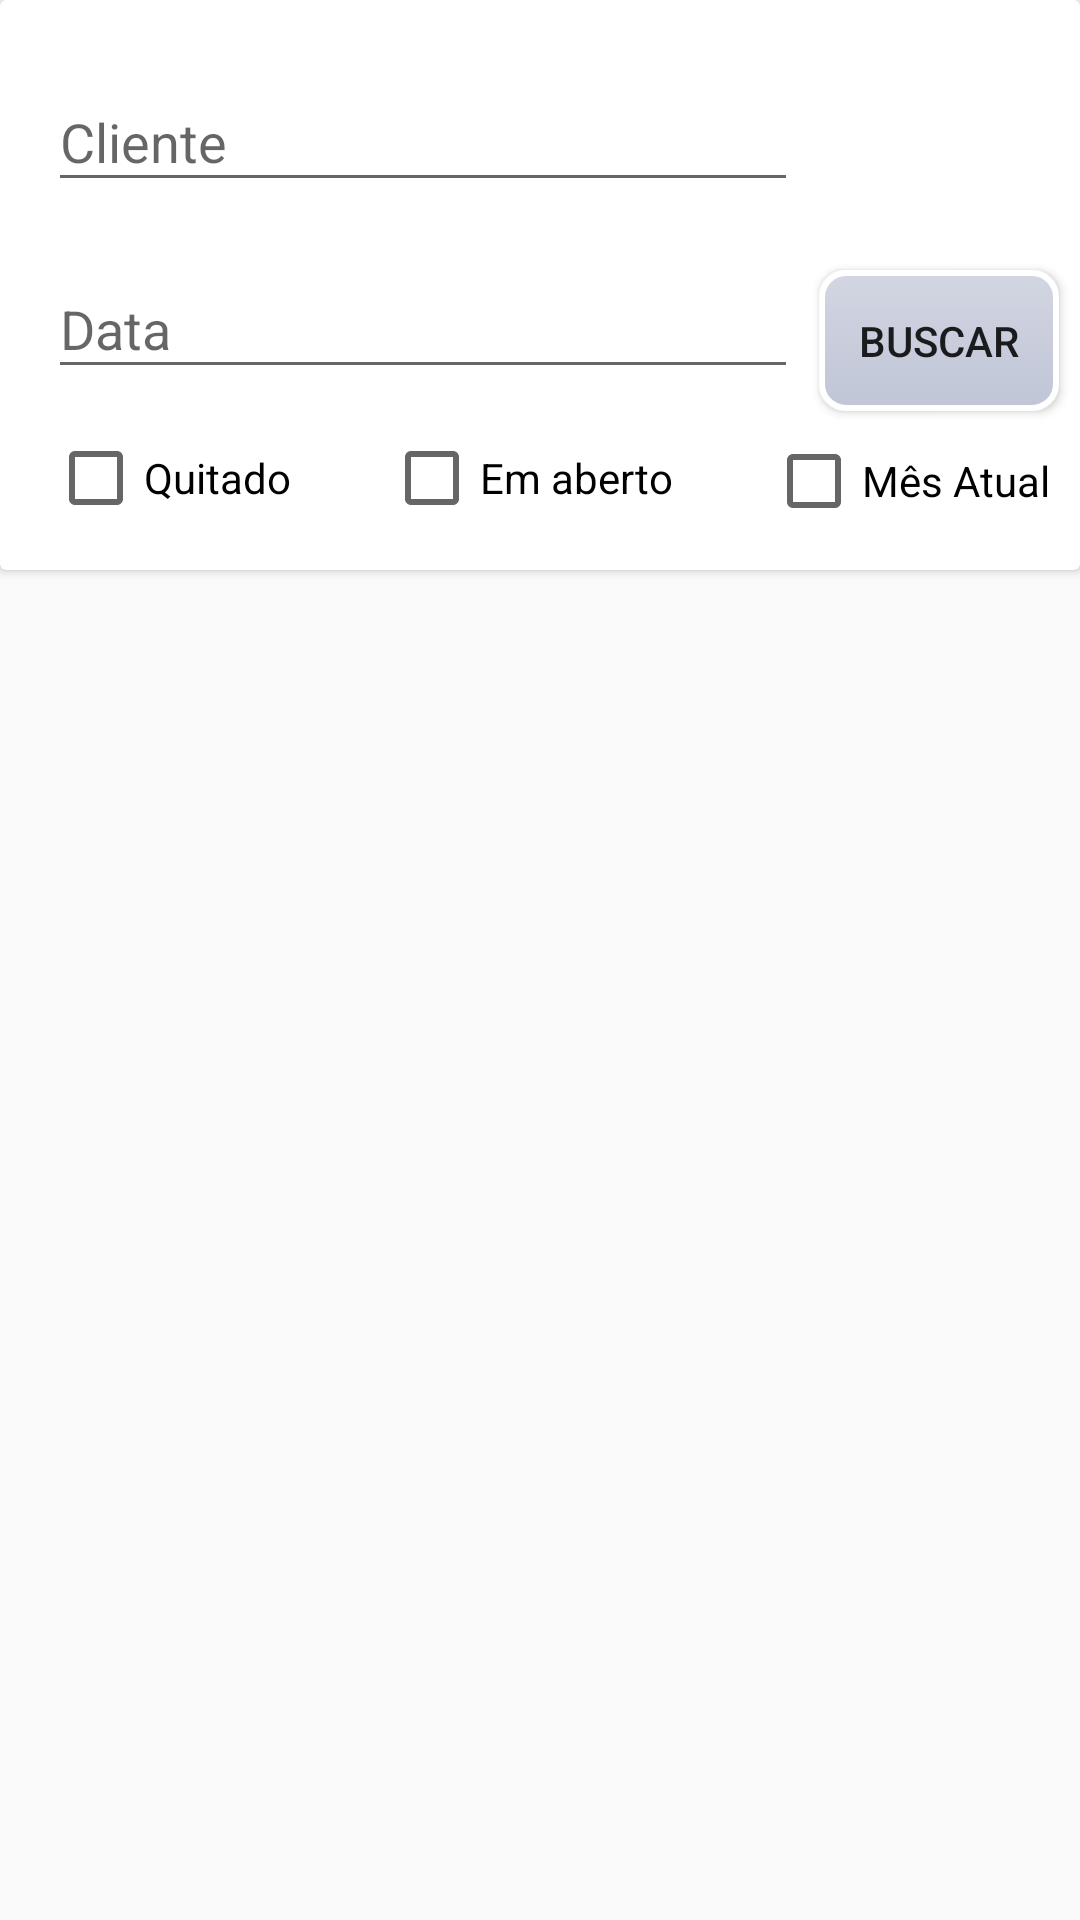

Layout XML and referenced resources for this Android screen:
<!-- AndroidManifest.xml: application theme AppTheme -->
<!-- res/layout/fragment_contas_receber.xml -->
<?xml version="1.0" encoding="utf-8"?>

<LinearLayout xmlns:android="http://schemas.android.com/apk/res/android"
    xmlns:app="http://schemas.android.com/apk/res-auto"
    xmlns:tools="http://schemas.android.com/tools"
    android:layout_width="match_parent"
    android:layout_height="match_parent"
    android:orientation="vertical" >


    <android.support.v7.widget.CardView
        android:layout_width="match_parent"
        android:layout_height="190dp" >

        <android.support.constraint.ConstraintLayout
            android:layout_width="match_parent"
            android:layout_height="match_parent"
            app:layout_constraintBottom_toBottomOf="@+id/txtCliente">

            <android.support.design.widget.TextInputLayout
                android:id="@+id/textInputLayout3"
                android:layout_width="250dp"
                android:layout_height="wrap_content"
                android:layout_marginStart="16dp"
                android:layout_marginTop="15dp"
                app:layout_constraintStart_toStartOf="parent"
                app:layout_constraintTop_toTopOf="parent">

                <EditText
                    android:id="@+id/txtCliente"
                    android:layout_width="match_parent"
                    android:layout_height="wrap_content"
                    android:hint="@string/contaReceberNomeCliente"
                    android:inputType="text|textCapSentences"
                    android:maxLines="1" />
            </android.support.design.widget.TextInputLayout>

            <android.support.design.widget.TextInputLayout
                android:id="@+id/textInputLayout4"
                android:layout_width="250dp"
                android:layout_height="wrap_content"
                android:layout_marginStart="16dp"
                android:layout_marginTop="10dp"
                app:layout_constraintStart_toStartOf="parent"
                app:layout_constraintTop_toBottomOf="@+id/textInputLayout3">

                <EditText
                    android:id="@+id/txtData"
                    android:layout_width="match_parent"
                    android:layout_height="wrap_content"
                    android:hint="@string/contaReceberData"
                    android:inputType="date|textCapSentences"
                    android:maxLines="1" />
            </android.support.design.widget.TextInputLayout>


            <Button
                android:id="@+id/btnBuscar"
                android:layout_width="80dp"
                android:layout_height="47dp"
                android:layout_marginStart="25dp"
                android:layout_marginTop="90dp"

                android:layout_marginEnd="25dp"
                android:background="@drawable/btn_customizado"
                android:text="Buscar"
                app:layout_constraintEnd_toEndOf="parent"
                app:layout_constraintStart_toEndOf="@+id/textInputLayout4"
                app:layout_constraintTop_toTopOf="parent" />

            <CheckBox
                android:id="@+id/chkMesAtual"
                android:layout_width="101dp"
                android:layout_height="34dp"
                android:layout_marginStart="31dp"
                android:layout_marginTop="10dp"
                android:layout_marginBottom="9dp"
                android:text="Mês Atual"
                app:layout_constraintBottom_toBottomOf="parent"
                app:layout_constraintStart_toEndOf="@+id/chkAberto"
                app:layout_constraintTop_toBottomOf="@+id/textInputLayout4" />

            <CheckBox
                android:id="@+id/chkQuitado"
                android:layout_width="wrap_content"
                android:layout_height="wrap_content"
                android:layout_marginStart="16dp"
                android:layout_marginTop="10dp"
                android:layout_marginBottom="11dp"
                android:text="Quitado"
                app:layout_constraintBottom_toBottomOf="parent"
                app:layout_constraintStart_toStartOf="parent"
                app:layout_constraintTop_toBottomOf="@+id/textInputLayout4" />

            <CheckBox
                android:id="@+id/chkAberto"
                android:layout_width="wrap_content"
                android:layout_height="wrap_content"
                android:layout_marginStart="31dp"
                android:layout_marginTop="10dp"
                android:layout_marginBottom="11dp"
                android:text="Em aberto"
                app:layout_constraintBottom_toBottomOf="parent"
                app:layout_constraintStart_toEndOf="@+id/chkQuitado"
                app:layout_constraintTop_toBottomOf="@+id/textInputLayout4" />

        </android.support.constraint.ConstraintLayout>

    </android.support.v7.widget.CardView>

    <android.support.v7.widget.RecyclerView
        android:id="@+id/rv"
        android:layout_width="match_parent"
        android:layout_height="400dp" />

</LinearLayout>
<!-- resources referenced by this layout -->
<resources>
  <!-- drawable btn_customizado (drawable) -->
  <?xml version="1.0" encoding="utf-8"?>
  
  <selector xmlns:android="http://schemas.android.com/apk/res/android">
  <item
      android:state_enabled="false"
      android:drawable="@drawable/btn_disabled"/>
  <item
      android:state_pressed="true"
      android:state_enabled="true"
      android:drawable="@drawable/btn_pressed"/>
  <item
      android:state_enabled="true"
      android:drawable="@drawable/btn_enabled"/>
  
  </selector>
  <string name="contaReceberData">Data</string>
  <string name="contaReceberNomeCliente">Cliente</string>
  <style name="AppTheme" parent="Theme.AppCompat.Light.NoActionBar">
          
          <item name="colorPrimary">#4169E1</item>
          <item name="colorPrimaryDark">@color/colorPrimaryDark</item>
          <item name="colorAccent">@color/colorAccent</item>
          <item name="windowActionModeOverlay">true</item>
          <item name="actionModeBackground">@color/colorTheme</item>
      </style>
  <!-- drawable btn_disabled (drawable) -->
  <?xml version="1.0" encoding="utf-8"?>
  
  <shape xmlns:android="http://schemas.android.com/apk/res/android" android:shape="rectangle">
      <gradient
          android:startColor="#d6d9e5"
          android:centerColor="#e3e5ec"
          android:endColor="#d3d5de"
          android:angle="90" />
  
      <padding
          android:left="7dp"
          android:top="7dp"
          android:right="7dp"
          android:bottom="7dp" />
  
      <stroke
          android:width="2dip"
          android:color="#FFFFFF"/>
  
      <corners android:radius="8dp"/>
  
  
  
  </shape>
  <!-- drawable btn_pressed (drawable) -->
  <?xml version="1.0" encoding="utf-8"?>
  
  <shape xmlns:android="http://schemas.android.com/apk/res/android" android:shape="rectangle">
      <gradient
          android:startColor="#d3d6e2"
          android:centerColor="#d3d6e2"
          android:endColor="#bdc3d7"
          android:angle="90" />
  
      <padding
          android:left="7dp"
          android:top="7dp"
          android:right="7dp"
          android:bottom="7dp" />
  
      <stroke
          android:width="2dip"
          android:color="#FFFFFF"/>
  
      <corners android:radius="8dp"/>
  
  
  
  </shape>
  <!-- drawable btn_enabled (drawable) -->
  <?xml version="1.0" encoding="utf-8"?>
  
  <shape xmlns:android="http://schemas.android.com/apk/res/android" android:shape="rectangle">
      <gradient
          android:startColor="#c0c6d7"
          android:centerColor="#c9cddc"
          android:endColor="#d3d6e2"
          android:angle="90" />
  
      <padding
          android:left="7dp"
          android:top="7dp"
          android:right="7dp"
          android:bottom="7dp" />
  
      <stroke
          android:width="2dip"
          android:color="#FFFFFF"/>
  
      <corners android:radius="8dp"/>
  
  
  
  </shape>
  <color name="colorPrimaryDark">#00574B</color>
  <color name="colorAccent">#D81B60</color>
  <color name="colorTheme">#4169E1</color>
</resources>
